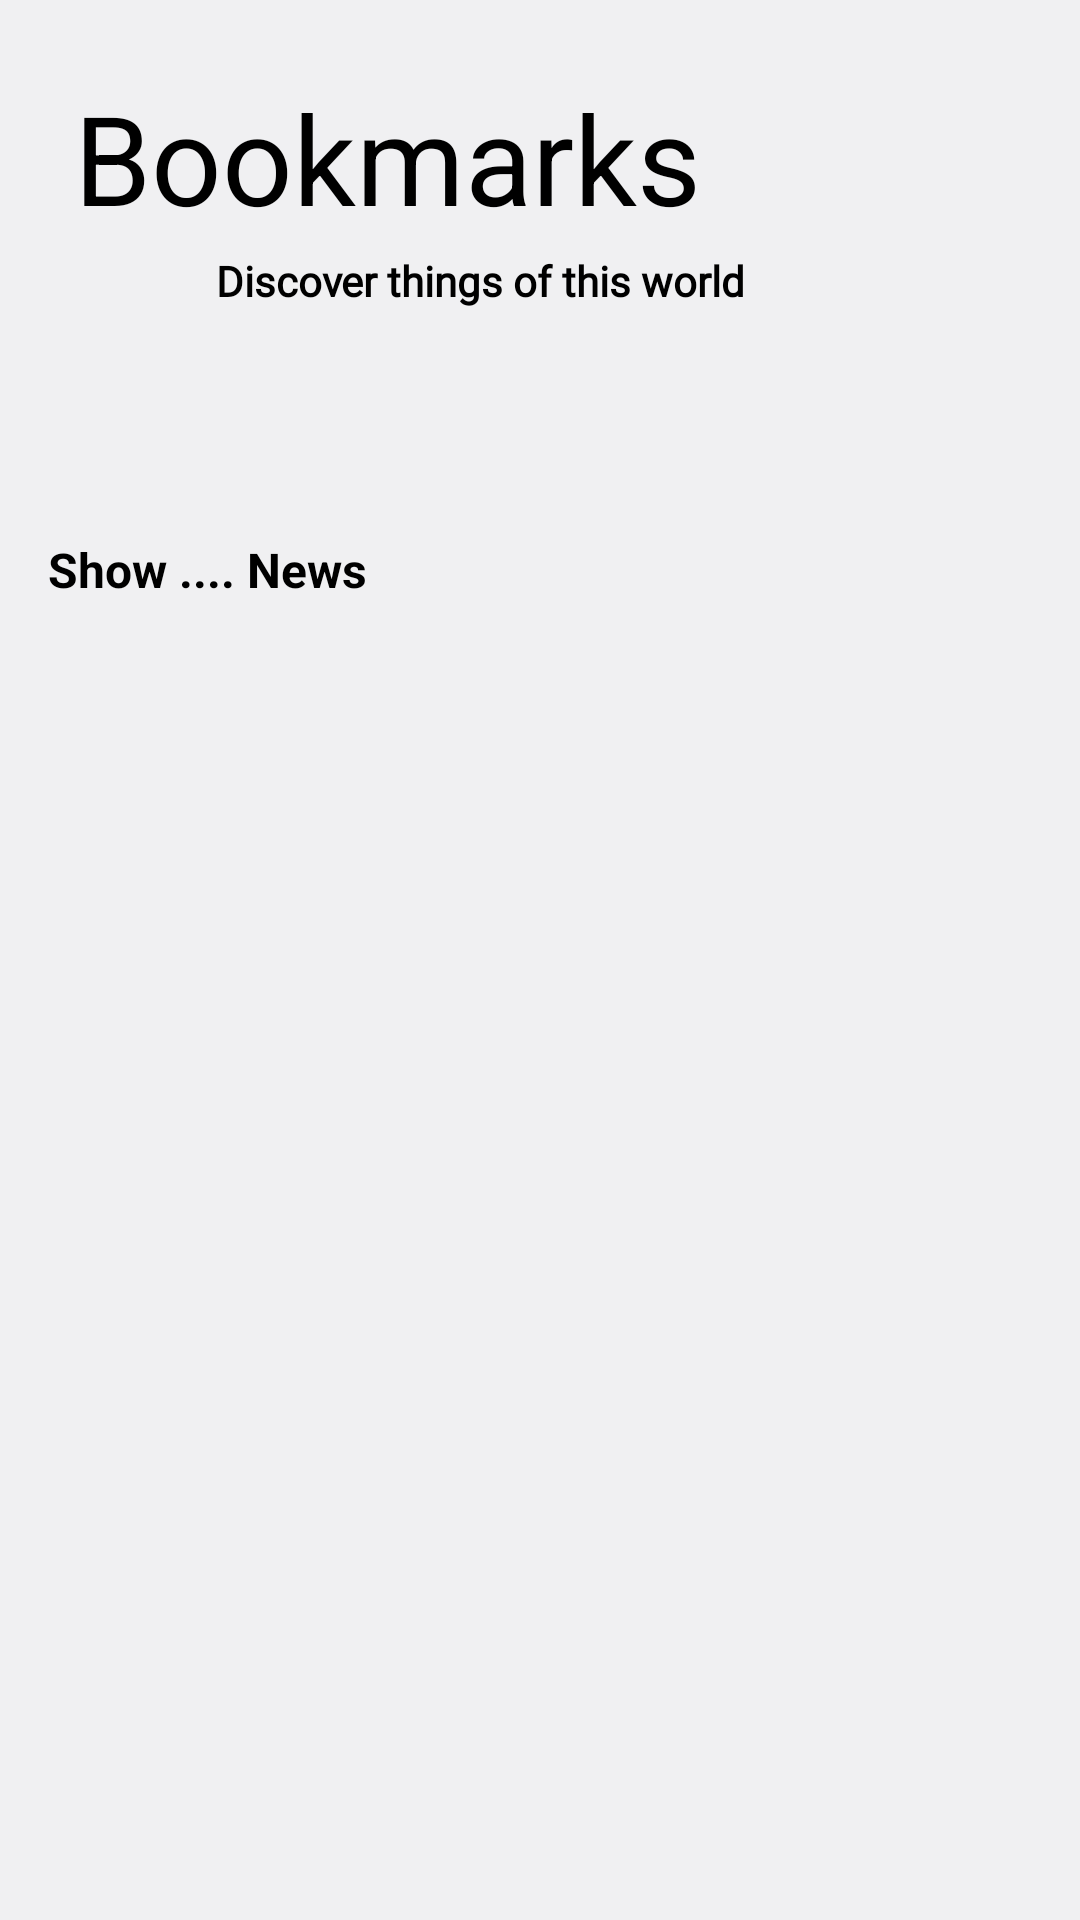

This screen was rendered from an Android layout file. Write that file and the resources it references.
<!-- AndroidManifest.xml: application theme Theme.NeaPlus -->
<!-- res/layout/fragment_bookmark.xml -->
<?xml version="1.0" encoding="utf-8"?>
<androidx.constraintlayout.widget.ConstraintLayout xmlns:android="http://schemas.android.com/apk/res/android"
    xmlns:app="http://schemas.android.com/apk/res-auto"
    xmlns:tools="http://schemas.android.com/tools"
    android:layout_width="match_parent"
    android:layout_height="match_parent"
    tools:context=".ui.bookmark.BookmarkFragment"
    android:background="#F0F0F2"
    android:theme="@android:style/Theme.NoTitleBar">

    <TextView
        android:id="@+id/textView"
        android:layout_width="wrap_content"
        android:layout_height="wrap_content"
        android:layout_marginTop="25dp"
        android:text="Bookmarks"
        android:textColor="@color/black"
        android:textSize="20pt"
        app:layout_constraintEnd_toEndOf="parent"
        app:layout_constraintHorizontal_bias="0.164"
        app:layout_constraintStart_toStartOf="parent"
        app:layout_constraintTop_toTopOf="parent" />

    <TextView
        android:id="@+id/textView2"
        android:layout_width="wrap_content"
        android:layout_height="wrap_content"
        android:layout_marginStart="72dp"
        android:layout_marginTop="4dp"
        android:fontFamily="@font/roboto_thin"
        android:text="Discover things of this world"
        android:textColor="@color/black"
        android:textStyle="bold"
        app:layout_constraintStart_toStartOf="parent"
        app:layout_constraintTop_toBottomOf="@+id/textView" />

    <TextView
        android:id="@+id/textView3"
        android:layout_width="wrap_content"
        android:layout_height="wrap_content"
        android:layout_marginStart="16dp"
        android:layout_marginTop="76dp"
        android:text="Show .... News"
        android:textColor="@color/black"
        android:textSize="16dp"
        android:textStyle="bold"
        app:layout_constraintStart_toStartOf="parent"
        app:layout_constraintTop_toBottomOf="@+id/textView2" />


    <androidx.recyclerview.widget.RecyclerView
        android:id="@+id/rv_articles"
        android:layout_width="match_parent"
        android:layout_height="match_parent"
        android:layout_marginTop="228dp"
        android:layout_marginEnd="4dp"
        app:layout_constraintEnd_toEndOf="parent"
        app:layout_constraintTop_toBottomOf="@+id/textView3" />


</androidx.constraintlayout.widget.ConstraintLayout>
<!-- resources referenced by this layout -->
<resources>
  <color name="black">#FF000000</color>
  <style name="Theme.NeaPlus" parent="Theme.MaterialComponents.DayNight.DarkActionBar">
          
          <item name="colorPrimary">@color/purple_500</item>
          <item name="colorPrimaryVariant">@color/purple_700</item>
          <item name="colorOnPrimary">@color/white</item>
          
          <item name="colorSecondary">@color/teal_200</item>
          <item name="colorSecondaryVariant">@color/teal_700</item>
          <item name="colorOnSecondary">@color/black</item>
          
          <item name="android:statusBarColor" tools:targetApi="l">?attr/colorPrimaryVariant</item>
          
      </style>
  <color name="purple_500">#FF6200EE</color>
  <color name="purple_700">#FF3700B3</color>
  <color name="white">#FFFFFFFF</color>
  <color name="teal_200">#FF03DAC5</color>
  <color name="teal_700">#FF018786</color>
</resources>
